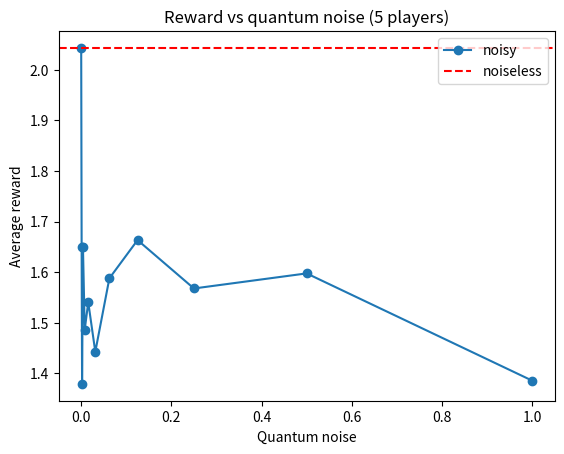

This chart was generated by the following Python code:
import numpy as np
import matplotlib.pyplot as plt

q_noise = [0, 1/1024, 1/512, 1/256, 1/128, 1/64, 1/32, 1/16, 1/8, 1/4, 1/2, 1]

Rewards_5_1  = [0.7138874720071647, 1.7180239585248376, 1.20415860228492, 1.3522141893930777, 1.4247824771682063, 1.5062401298748975, 1.5292883228900598, 1.8003468882780853, 1.7574154471761647, 1.2543596127854144, 1.6153025377622705, 1.2951831343491091]
Fairness_5_1 = [0.21210096355735242, 0.7998358347005554, 0.8069624066152012, 0.6975426070613087, 0.7574707741832158, 0.6611205688930031, 0.7529912703783647, 0.8186463366857807, 0.8408207645952672, 0.7804568627722289, 0.9254943134121503, 0.8832379491281539]
Rewards_5_2  = [0.9211632097081248, 0.6808228614807679, 1.709106388473887, 1.380813067457816, 1.2651564258875123, 1.458183114880229, 1.6098488965413422, 1.3085613338380986, 1.667651003035068, 1.6388801683307168, 1.7237836966346143, 1.367536146576556]
Fairness_5_2 = [0.22439906461371756, 0.802654412517444, 0.522055928411224, 0.7185211580626555, 0.8458561288010477, 0.9051718248891545, 0.7884231083066777, 0.8000498166351783, 0.9323834938640838, 0.7759460746036034, 0.9803277892379392, 0.9006039428769719]
Rewards_5_3  = [0.4360574321971136, 1.841051043876292, 1.1185700346581737, 1.9848078075207993, 1.436375723129731, 1.3025215099055718, 1.6547531635061687, 1.6708218670921928, 1.436161764588261, 1.745916073152796, 1.675177504292021, 1.4213576187087973]
Fairness_5_3 = [0.424102221499569, 0.7100659492656886, 0.7761982488128448, 0.6353229874401648, 0.8161116955647147, 0.8969979187549126, 0.8476006257596631, 0.7737379422447034, 0.9721867089166824, 0.9058240699952058, 0.9377320872584114, 0.9649289466091604]
Rewards_5_4  = [6.450810319835602, 1.725166482813567, 1.3995352300086723, 1.926685147321611, 1.8169811955314075, 1.748158054040599, 1.2353786692808408, 1.5597295438452212, 1.3771759162565809, 1.6235078564643333, 1.6143023096539426, 1.486660895083313]
Fairness_5_4 = [0.5147632871304582, 0.7749913995694475, 0.8653806009568858, 0.5991997825290136, 0.7023695698140581, 0.8172143683248567, 0.7787339298478932, 0.8740592116071348, 0.7447283455910112, 0.8751776925910376, 0.9693153202378584, 0.8988397022445789]
Rewards_5_5  = [1.692603076262443, 2.2794314153678887, 1.4651175270209387, 1.6043275617928956, 1.488525342871814, 1.6883970395903787, 1.1842068595688044, 1.6000058115596292, 2.078359438979607, 1.5764281155467867, 1.3594009018311906, 1.358383404217883]
Fairness_5_5 = [0.2270037670067972, 0.6749267207990691, 0.6651213402974877, 0.7303767142281052, 0.8615949515102561, 0.7267304861318167, 0.6124320382372994, 0.7632614685064557, 0.9057166058486559, 0.9733204953217682, 0.9090413387788605, 0.8766210615103757]

rewa_5 = [Rewards_5_1,
          Rewards_5_2,
          Rewards_5_3,
          Rewards_5_4,
          Rewards_5_5]
rew_5 = np.mean(rewa_5, axis=0)

fair_5 = [Fairness_5_1,
          Fairness_5_2,
          Fairness_5_3,
          Fairness_5_4,
          Fairness_5_5]
fai_5 = np.mean(fair_5, axis=0)

max = 0
arg = 0
for i in rewa_5:
    if np.max(i)>max:
        max = np.max(i)
        arg = np.argmax(i)
print("Maximum average reward = {:.3f} for quantum noise with $\gamma$ = {}.".format(max,q_noise[arg]))
"""
fig0, axs = plt.subplots(1,2,figsize=(20,8))
fig0.suptitle("Reward and fairness vs quantum noise.", fontsize=16)
axs[0].set_title("Reward vs quantum noise")
axs[0].plot(q_noise, rew_5,"o-")
axs[0].set_xlabel("Quantum noise")
axs[0].set_ylabel("Average reward")
axs[1].set_title("Fairness vs quantum noise")
axs[1].plot(q_noise, fai_5,"o-")
axs[1].set_xlabel("Average Fairness")
axs[1].set_ylabel("Quantum noise")
plt.show()
"""
plt.title("Reward vs quantum noise (5 players)")
plt.plot(q_noise, rew_5, "o-", label = "noisy")
plt.axhline(y = rew_5[0], color = 'r', linestyle = 'dashed', label = "noiseless")
plt.xlabel("Quantum noise")
plt.ylabel("Average reward")
plt.legend(loc="upper right")
plt.show()